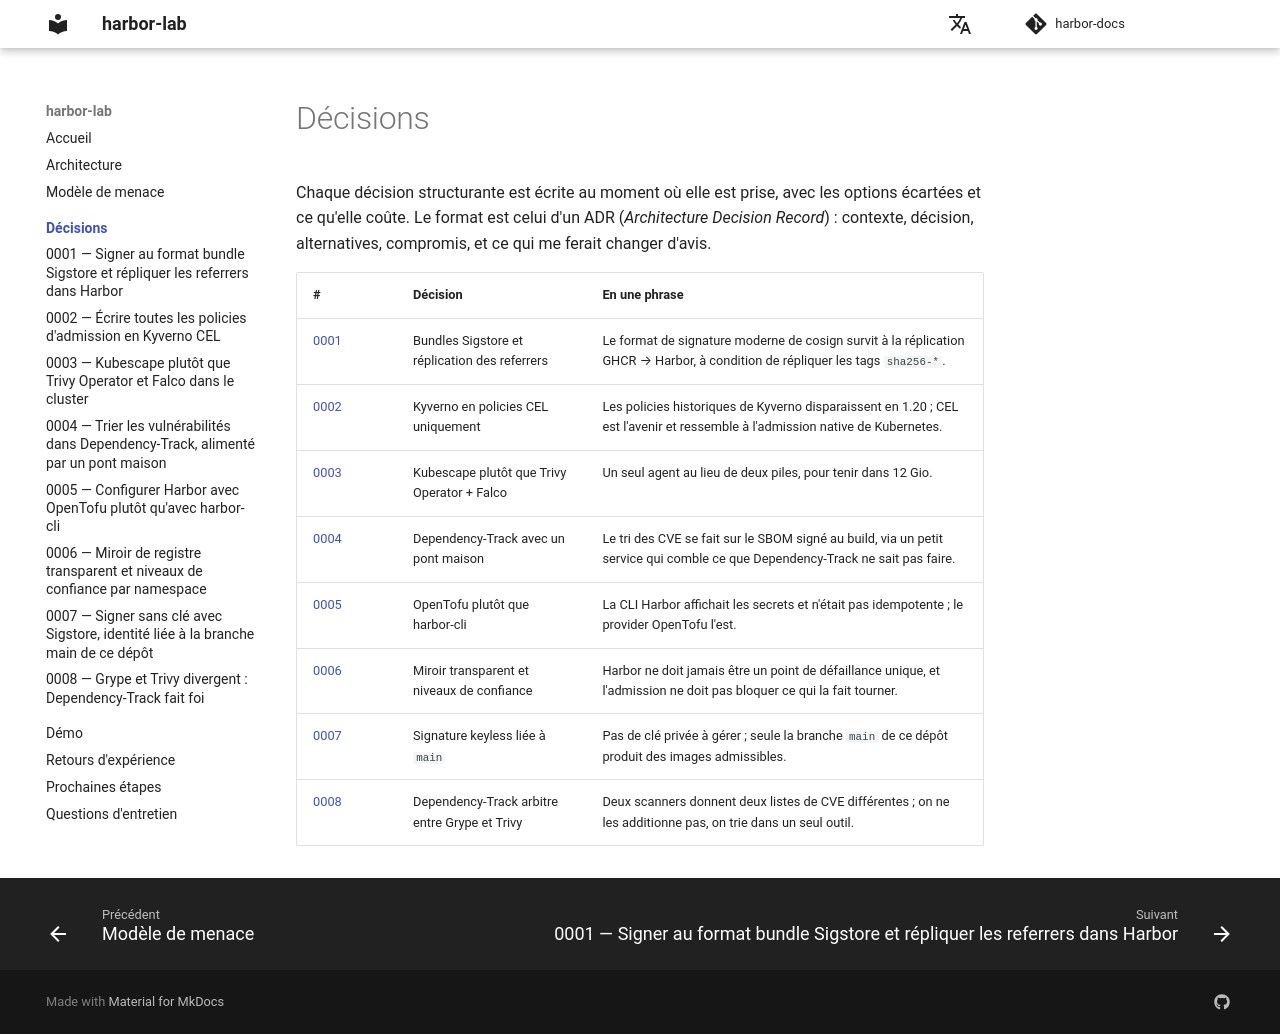

repository: naqa92-portfolio-projects/harbor-docs · page: decisions/index.html · generator: mkdocs

# Décisions

Chaque décision structurante est écrite au moment où elle est prise, avec les options écartées et ce qu'elle coûte. Le format est celui d'un ADR (*Architecture Decision Record*) : contexte, décision, alternatives, compromis, et ce qui me ferait changer d'avis.

| # | Décision | En une phrase |
|---|---|---|
| [0001](0001-format-signature-replication.md) | Bundles Sigstore et réplication des referrers | Le format de signature moderne de cosign survit à la réplication GHCR → Harbor, à condition de répliquer les tags `sha256-*`. |
| [0002](0002-kyverno-cel.md) | Kyverno en policies CEL uniquement | Les policies historiques de Kyverno disparaissent en 1.20 ; CEL est l'avenir et ressemble à l'admission native de Kubernetes. |
| [0003](0003-kubescape.md) | Kubescape plutôt que Trivy Operator + Falco | Un seul agent au lieu de deux piles, pour tenir dans 12 Gio. |
| [0004](0004-dependency-track-dt-bridge.md) | Dependency-Track avec un pont maison | Le tri des CVE se fait sur le SBOM signé au build, via un petit service qui comble ce que Dependency-Track ne sait pas faire. |
| [0005](0005-opentofu-goharbor.md) | OpenTofu plutôt que harbor-cli | La CLI Harbor affichait les secrets et n'était pas idempotente ; le provider OpenTofu l'est. |
| [0006](0006-miroir-transparent-niveaux-confiance.md) | Miroir transparent et niveaux de confiance | Harbor ne doit jamais être un point de défaillance unique, et l'admission ne doit pas bloquer ce qui la fait tourner. |
| [0007](0007-signature-keyless.md) | Signature keyless liée à `main` | Pas de clé privée à gérer ; seule la branche `main` de ce dépôt produit des images admissibles. |
| [0008](0008-divergence-grype-trivy.md) | Dependency-Track arbitre entre Grype et Trivy | Deux scanners donnent deux listes de CVE différentes ; on ne les additionne pas, on trie dans un seul outil. |
